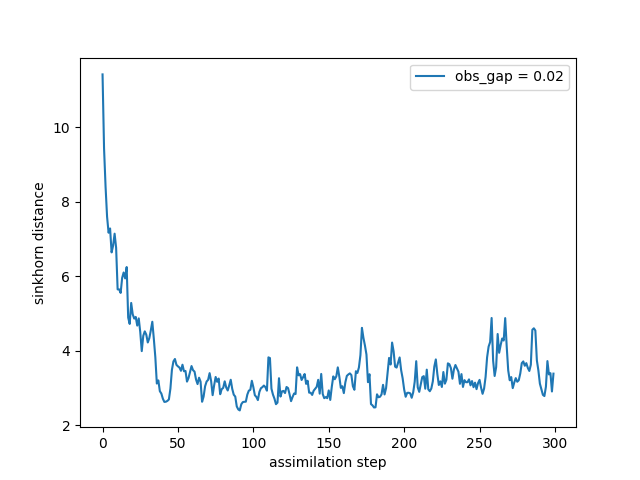

Data behind this chart, as committed beside it:
time, sinkhorn_div
0, 11.41
1, 9.431
2, 8.405
3, 7.598
4, 7.167
5, 7.282
6, 6.64
7, 6.82
8, 7.142
9, 6.766
10, 5.648
11, 5.649
12, 5.553
13, 5.955
14, 6.101
15, 5.942
16, 6.247
17, 4.891
18, 4.721
19, 5.284
20, 4.979
21, 4.864
22, 4.909
23, 4.676
24, 4.869
25, 4.506
26, 3.992
27, 4.401
28, 4.522
29, 4.434
30, 4.223
31, 4.337
32, 4.546
33, 4.779
34, 4.325
35, 3.83
36, 3.121
37, 3.206
38, 2.916
39, 2.853
40, 2.715
41, 2.629
42, 2.635
43, 2.656
44, 2.696
45, 2.986
46, 3.489
47, 3.716
48, 3.781
49, 3.624
50, 3.583
51, 3.551
52, 3.464
53, 3.627
54, 3.452
55, 3.46
56, 3.174
57, 3.268
58, 3.426
59, 3.591
... 240 more rows
